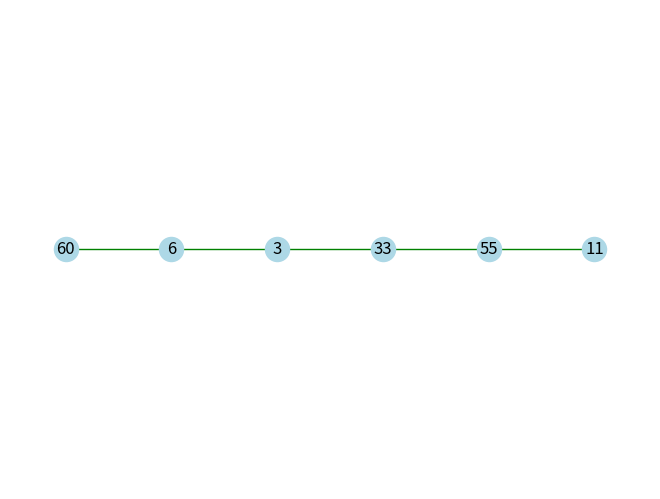

Write the Python code that produced this figure.


import matplotlib.pyplot as plt
import networkx as nx




class Nodo:
    def __init__(self, valor) -> None:
        self.valor = valor
        self.siguiente = None
        self.anterior = None


class ListaDoblementeEnlazada:
    def __init__(self) -> None:
        self.primer_nodo = None
        self.ultimo_nodo = None

    def agregar_al_inicio(self, dato):
        nuevo_nodo = Nodo(dato)

        if self.primer_nodo is None:
            self.primer_nodo = self.ultimo_nodo = nuevo_nodo
        else:
            nuevo_nodo.siguiente = self.primer_nodo
            self.primer_nodo.anterior = nuevo_nodo
            self.primer_nodo = nuevo_nodo
            
    def agregar_al_final(self, dato):
        nuevo_nodo = Nodo(dato)

        if self.ultimo_nodo is None:
            self.primer_nodo = self.ultimo_nodo = nuevo_nodo
        else:
            self.ultimo_nodo.siguiente = nuevo_nodo
            nuevo_nodo.anterior = self.ultimo_nodo
            self.ultimo_nodo = nuevo_nodo
            

    def imprimir(self):
        puntero = self.primer_nodo
        while puntero:
            print(puntero.valor, end=' <-> ')
            puntero = puntero.siguiente
        print('fin')

    def dibujar_lista(self):
        grafico = nx.Graph()
        lista_nodos = []
        puntero = self.primer_nodo
        
        posision_x = 0
        while puntero:
            lista_nodos.append(puntero.valor)
            
            grafico.add_node(puntero.valor, pos=(posision_x,0))
            posision_x +=1
            
            puntero = puntero.siguiente
            
        for i in range(len(lista_nodos)-1):
            grafico.add_edge(lista_nodos[i],lista_nodos[i+1])
        
        pos = nx.get_node_attributes(grafico, 'pos')
            
        nx.draw(grafico,pos,with_labels=True, node_color='lightblue', edge_color='green')
        plt.show()
        
    
        

listaa = ListaDoblementeEnlazada()
listaa.agregar_al_inicio(3)
listaa.agregar_al_inicio(6)
listaa.agregar_al_inicio(60)
listaa.imprimir()
listaa.agregar_al_final(33)
listaa.agregar_al_final(55)
listaa.agregar_al_final(11)
listaa.imprimir()
listaa.dibujar_lista()
